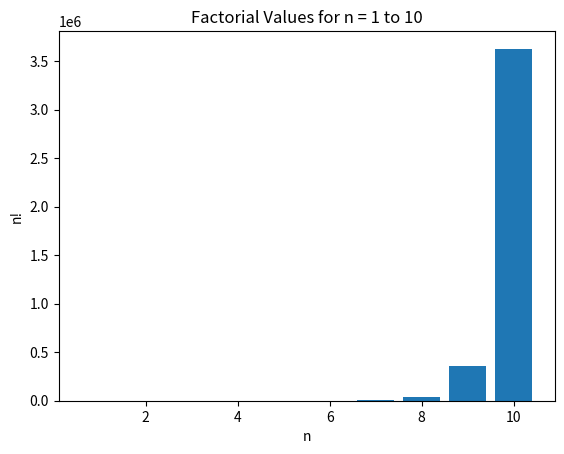

Reproduce this figure in Python.
''' 2. Plot a bar chart comparing the factorial values of n = 1 to 10 '''

import math
import matplotlib.pyplot as plt

n = range(1, 11)
factorials = [math.factorial(i) for i in n]

plt.bar(n, factorials)

plt.xlabel("n")
plt.ylabel("n!")
plt.title("Factorial Values for n = 1 to 10")

plt.savefig('2.png')
plt.show()
